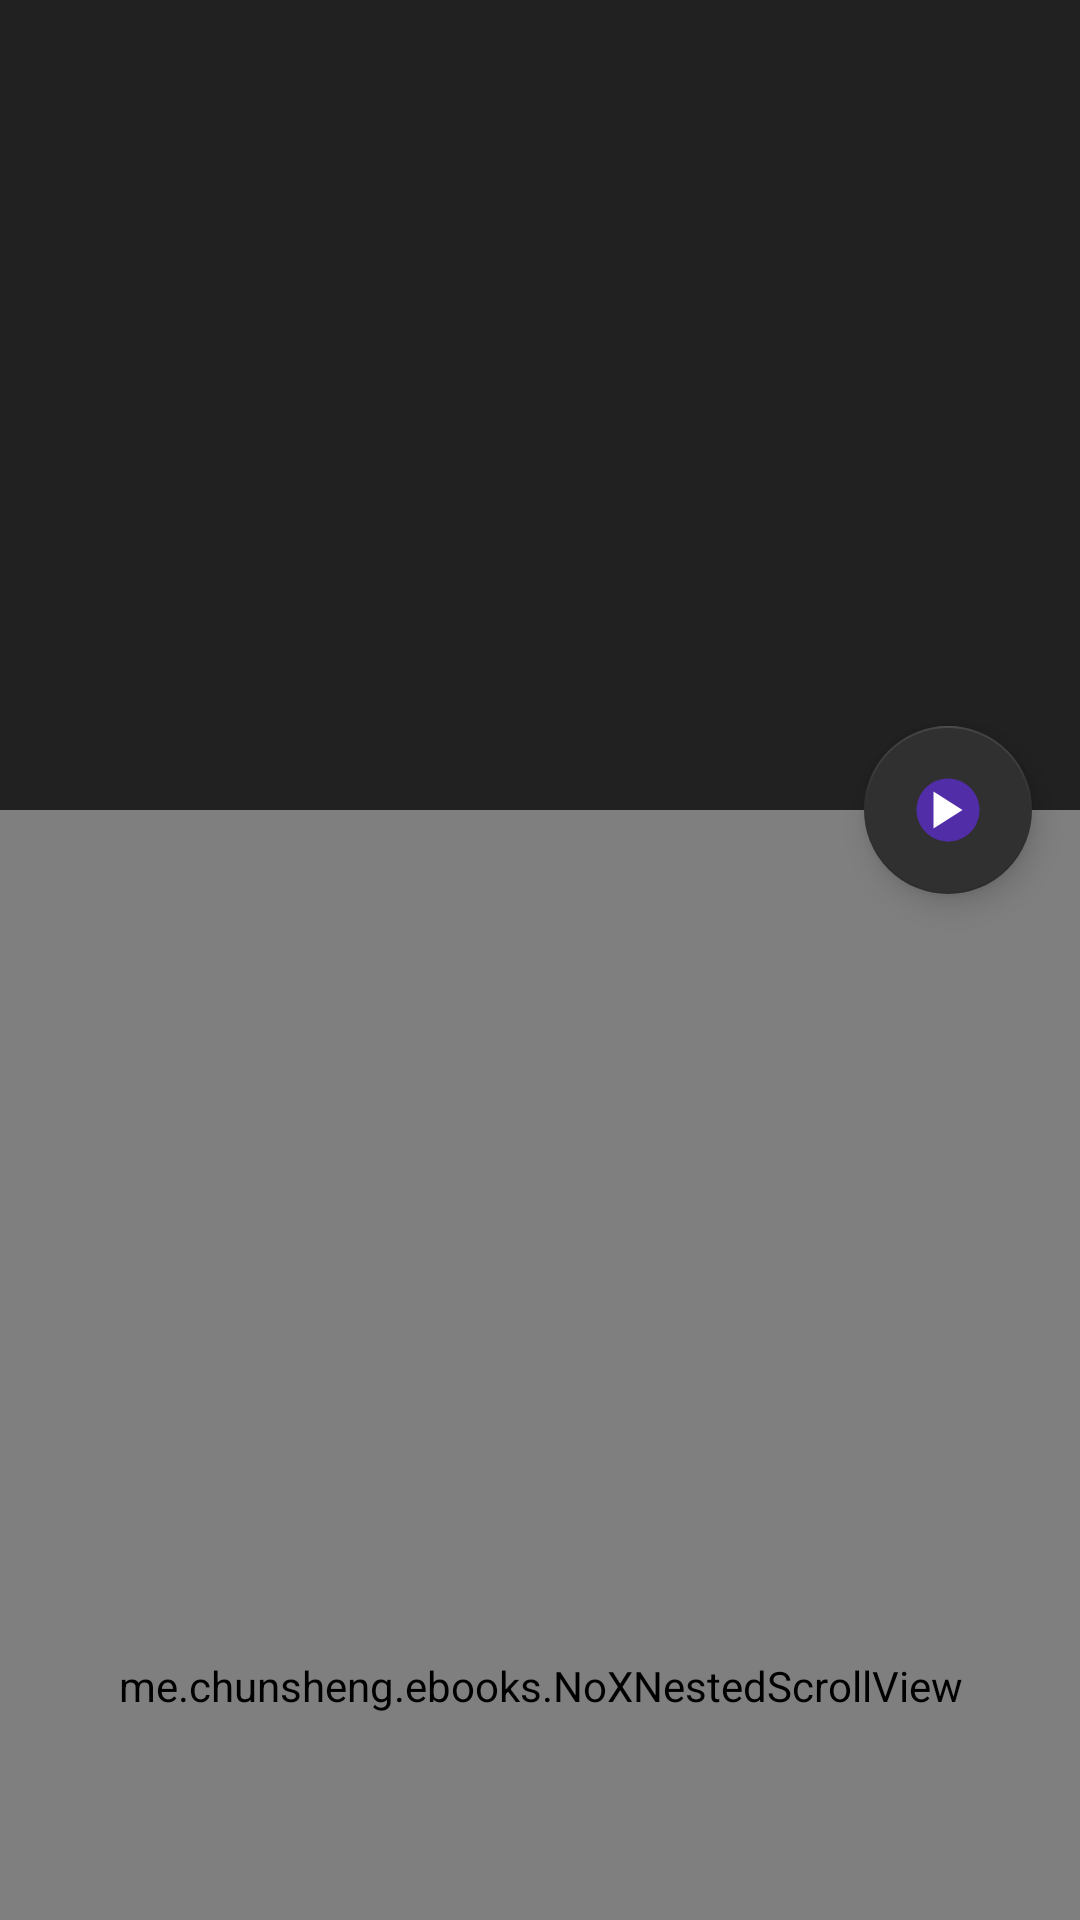

Here is an Android app screen rendered from its layout file. Give the layout XML and the strings, colors and styles it references.
<!-- AndroidManifest.xml: activity theme AppTheme.NoActionBar -->
<!-- res/layout/activity_scrolling.xml -->
<?xml version="1.0" encoding="utf-8"?>
<android.support.design.widget.CoordinatorLayout xmlns:android="http://schemas.android.com/apk/res/android"
    xmlns:app="http://schemas.android.com/apk/res-auto"
    xmlns:tools="http://schemas.android.com/tools"
    android:layout_width="match_parent"
    android:layout_height="match_parent"
    android:fitsSystemWindows="true"
    tools:context="me.chunsheng.ebooks.ScrollingActivity">

    <android.support.design.widget.AppBarLayout
        android:id="@+id/app_bar"
        android:layout_width="match_parent"
        android:layout_height="@dimen/app_bar_height"
        android:fitsSystemWindows="true"
        android:theme="@style/AppTheme.AppBarOverlay">

        <android.support.design.widget.CollapsingToolbarLayout
            android:id="@+id/toolbar_layout"
            android:layout_width="match_parent"
            android:layout_height="match_parent"
            android:fitsSystemWindows="true"
            app:contentScrim="?attr/colorPrimary"
            app:expandedTitleMarginStart="@dimen/text_margin"
            app:expandedTitleTextAppearance="@style/CollapsingToolbarLayout.TitleText"
            app:layout_scrollFlags="scroll|exitUntilCollapsed">

            <android.support.v7.widget.Toolbar
                android:id="@+id/toolbar"
                android:layout_width="match_parent"
                android:layout_height="?attr/actionBarSize"
                app:layout_collapseMode="pin"
                app:popupTheme="@style/AppTheme.PopupOverlay"
                app:titleTextAppearance="@style/Toolbar.TitleText" />

            <LinearLayout
                android:id="@+id/llTreeContent"
                android:layout_width="match_parent"
                android:layout_height="wrap_content"
                android:layout_marginTop="@dimen/tree_margin"
                android:orientation="vertical" />

        </android.support.design.widget.CollapsingToolbarLayout>

    </android.support.design.widget.AppBarLayout>

    <include layout="@layout/content_scrolling" />

    <android.support.design.widget.FloatingActionButton
        android:id="@+id/fab"
        android:layout_width="wrap_content"
        android:layout_height="wrap_content"
        android:layout_margin="@dimen/fab_margin"
        app:layout_anchor="@id/app_bar"
        app:layout_anchorGravity="bottom|end"
        app:srcCompat="@drawable/ic_menu_run" />

</android.support.design.widget.CoordinatorLayout>
<!-- res/layout/content_scrolling.xml (included above) -->
<?xml version="1.0" encoding="utf-8"?>
<me.chunsheng.ebooks.NoXNestedScrollView xmlns:android="http://schemas.android.com/apk/res/android"
    xmlns:app="http://schemas.android.com/apk/res-auto"
    xmlns:tools="http://schemas.android.com/tools"
    android:layout_width="match_parent"
    android:layout_height="match_parent"
    android:fillViewport="true"
    app:layout_behavior="@string/appbar_scrolling_view_behavior"
    tools:context="me.chunsheng.ebooks.ScrollingActivity"
    tools:showIn="@layout/activity_scrolling">

    <RelativeLayout
        android:layout_width="match_parent"
        android:layout_height="wrap_content">

        <TextView
            android:id="@+id/tv_info"
            android:layout_width="match_parent"
            android:layout_height="wrap_content"
            android:layout_alignParentTop="true"
            android:autoLink="web"
            android:text="@string/code_show_info" />

        <com.pddstudio.highlightjs.HighlightJsView
            android:id="@+id/codeShow"
            android:layout_width="match_parent"
            android:layout_height="wrap_content"
            android:layout_below="@id/tv_info" />

        <ProgressBar
            android:id="@+id/code_progress"
            android:layout_width="70dp"
            android:layout_height="70dp"
            android:layout_centerInParent="true"
            android:layout_gravity="center" />

    </RelativeLayout>

</me.chunsheng.ebooks.NoXNestedScrollView>
<!-- resources referenced by this layout -->
<resources>
  <dimen name="app_bar_height">270dp</dimen>
  <dimen name="fab_margin">16dp</dimen>
  <dimen name="text_margin">16dp</dimen>
  <dimen name="tree_margin">64dp</dimen>
  <!-- drawable ic_menu_run (drawable) -->
  <?xml version="1.0" encoding="utf-8"?>
  <vector xmlns:android="http://schemas.android.com/apk/res/android"
      android:width="48dp"
      android:height="48dp"
      android:viewportHeight="48"
      android:viewportWidth="48">
  
      <path
          android:fillColor="@color/colorPurple"
          android:pathData="M3,24c0,-11.59798 9.40202,-21 21,-21c11.59798,0 21,9.40202 21,21c0,11.59798
  -9.40202,21 -21,21c-11.59798,0 -21,-9.40202 -21,-21z"
          android:strokeMiterLimit="10"
          android:strokeWidth="1" />
      <path
          android:fillColor="@color/colorPurple"
          android:pathData="M33.67241,24l9.20698,9.20698c-3.41185,6.98309 -10.58391,11.79302
  -18.87939,11.79302c-0.3374,0 -0.67294,-0.00796
  -1.00644,-0.02369l-8.66597,-8.66597l0,-24.62068z"
          android:strokeMiterLimit="10"
          android:strokeWidth="1" />
      <path
          android:fillColor="#ffffff"
          android:pathData="M33.67241,24l-19.34482,12.31034l0,-24.62068z" />
  </vector>
  <string name="code_show_info"> 代码展示主题可以点击顶部Toolbar按钮切换\n样式展示：https://highlightjs.org/static/demo/
      </string>
  <style name="AppTheme.AppBarOverlay" parent="ThemeOverlay.AppCompat.Dark.ActionBar" />
  <style name="AppTheme.PopupOverlay" parent="ThemeOverlay.AppCompat.Light" />
  <style name="CollapsingToolbarLayout.TitleText" parent="TextAppearance.Widget.AppCompat.Toolbar.Title">
          <item name="android:textSize">18sp</item>
          <item name="android:textColor">@android:color/transparent</item>
          <item name="android:textStyle">normal</item>
      </style>
  <style name="Toolbar.TitleText" parent="TextAppearance.Widget.AppCompat.Toolbar.Title">
          <item name="android:textSize">15sp</item>
      </style>
  <style name="AppTheme.NoActionBar">
          <item name="windowActionBar">false</item>
          <item name="windowNoTitle">true</item>
      </style>
  <color name="colorPurple">#512da8</color>
</resources>
